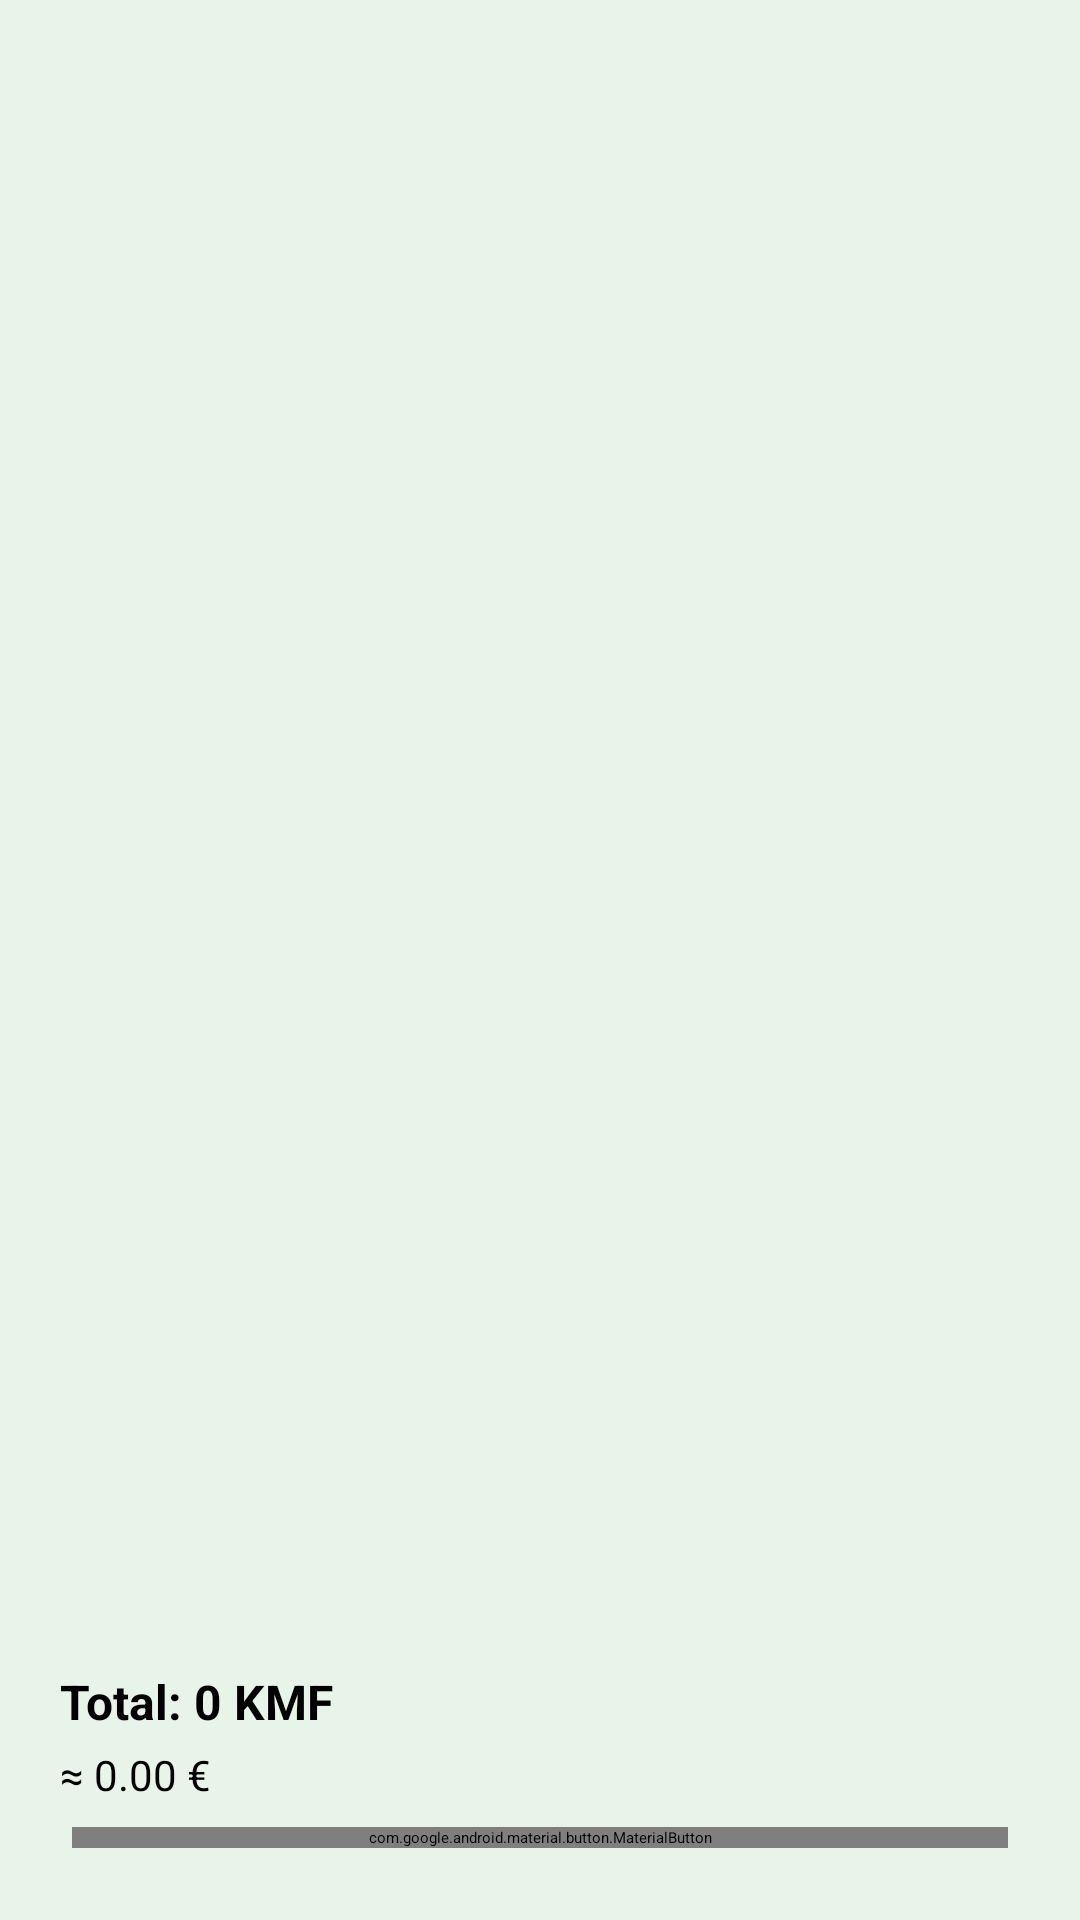

Write the Android layout XML for this screen, with the resource values it uses.
<!-- AndroidManifest.xml: application theme Theme.Enkiba -->
<!-- res/layout/activity_cart.xml -->
<?xml version="1.0" encoding="utf-8"?>
<androidx.constraintlayout.widget.ConstraintLayout
    xmlns:android="http://schemas.android.com/apk/res/android"
    xmlns:app="http://schemas.android.com/apk/res-auto"
    android:layout_width="match_parent"
    android:layout_height="match_parent"
    android:padding="12dp"
    android:background="#E8F3EA">

    <androidx.recyclerview.widget.RecyclerView
        android:id="@+id/rvCart"
        android:layout_width="match_parent"
        android:layout_height="wrap_content"
        app:layout_constraintTop_toTopOf="parent"
        app:layout_constraintBottom_toTopOf="@+id/totalPanel"
        app:layout_constraintStart_toStartOf="parent"
        app:layout_constraintEnd_toEndOf="parent"/>

    <LinearLayout
        android:id="@+id/totalPanel"
        android:layout_width="0dp"
        android:layout_height="wrap_content"
        android:orientation="vertical"
        android:padding="8dp"
        app:layout_constraintBottom_toTopOf="@+id/btnConfirmSale"
        app:layout_constraintStart_toStartOf="parent"
        app:layout_constraintEnd_toEndOf="parent">

        <TextView
            android:id="@+id/txtTotalKmf"
            android:layout_width="match_parent"
            android:layout_height="wrap_content"
            android:text="Total: 0 KMF"
            android:textSize="16sp"
            android:textStyle="bold"/>

        <TextView
            android:id="@+id/txtTotalEur"
            android:layout_width="match_parent"
            android:layout_height="wrap_content"
            android:text="≈ 0.00 €"
            android:textSize="14sp"
            android:layout_marginTop="4dp"/>
    </LinearLayout>

    <com.google.android.material.button.MaterialButton
        android:id="@+id/btnConfirmSale"
        android:layout_width="0dp"
        android:layout_height="wrap_content"
        android:text="Valider la vente"
        app:cornerRadius="12dp"
        app:layout_constraintBottom_toBottomOf="parent"
        app:layout_constraintStart_toStartOf="parent"
        app:layout_constraintEnd_toEndOf="parent"
        android:layout_margin="12dp"
        app:backgroundTint="#1C7D41"
        android:textColor="@android:color/white"/>

</androidx.constraintlayout.widget.ConstraintLayout>
<!-- resources referenced by this layout -->
<resources>

</resources>
